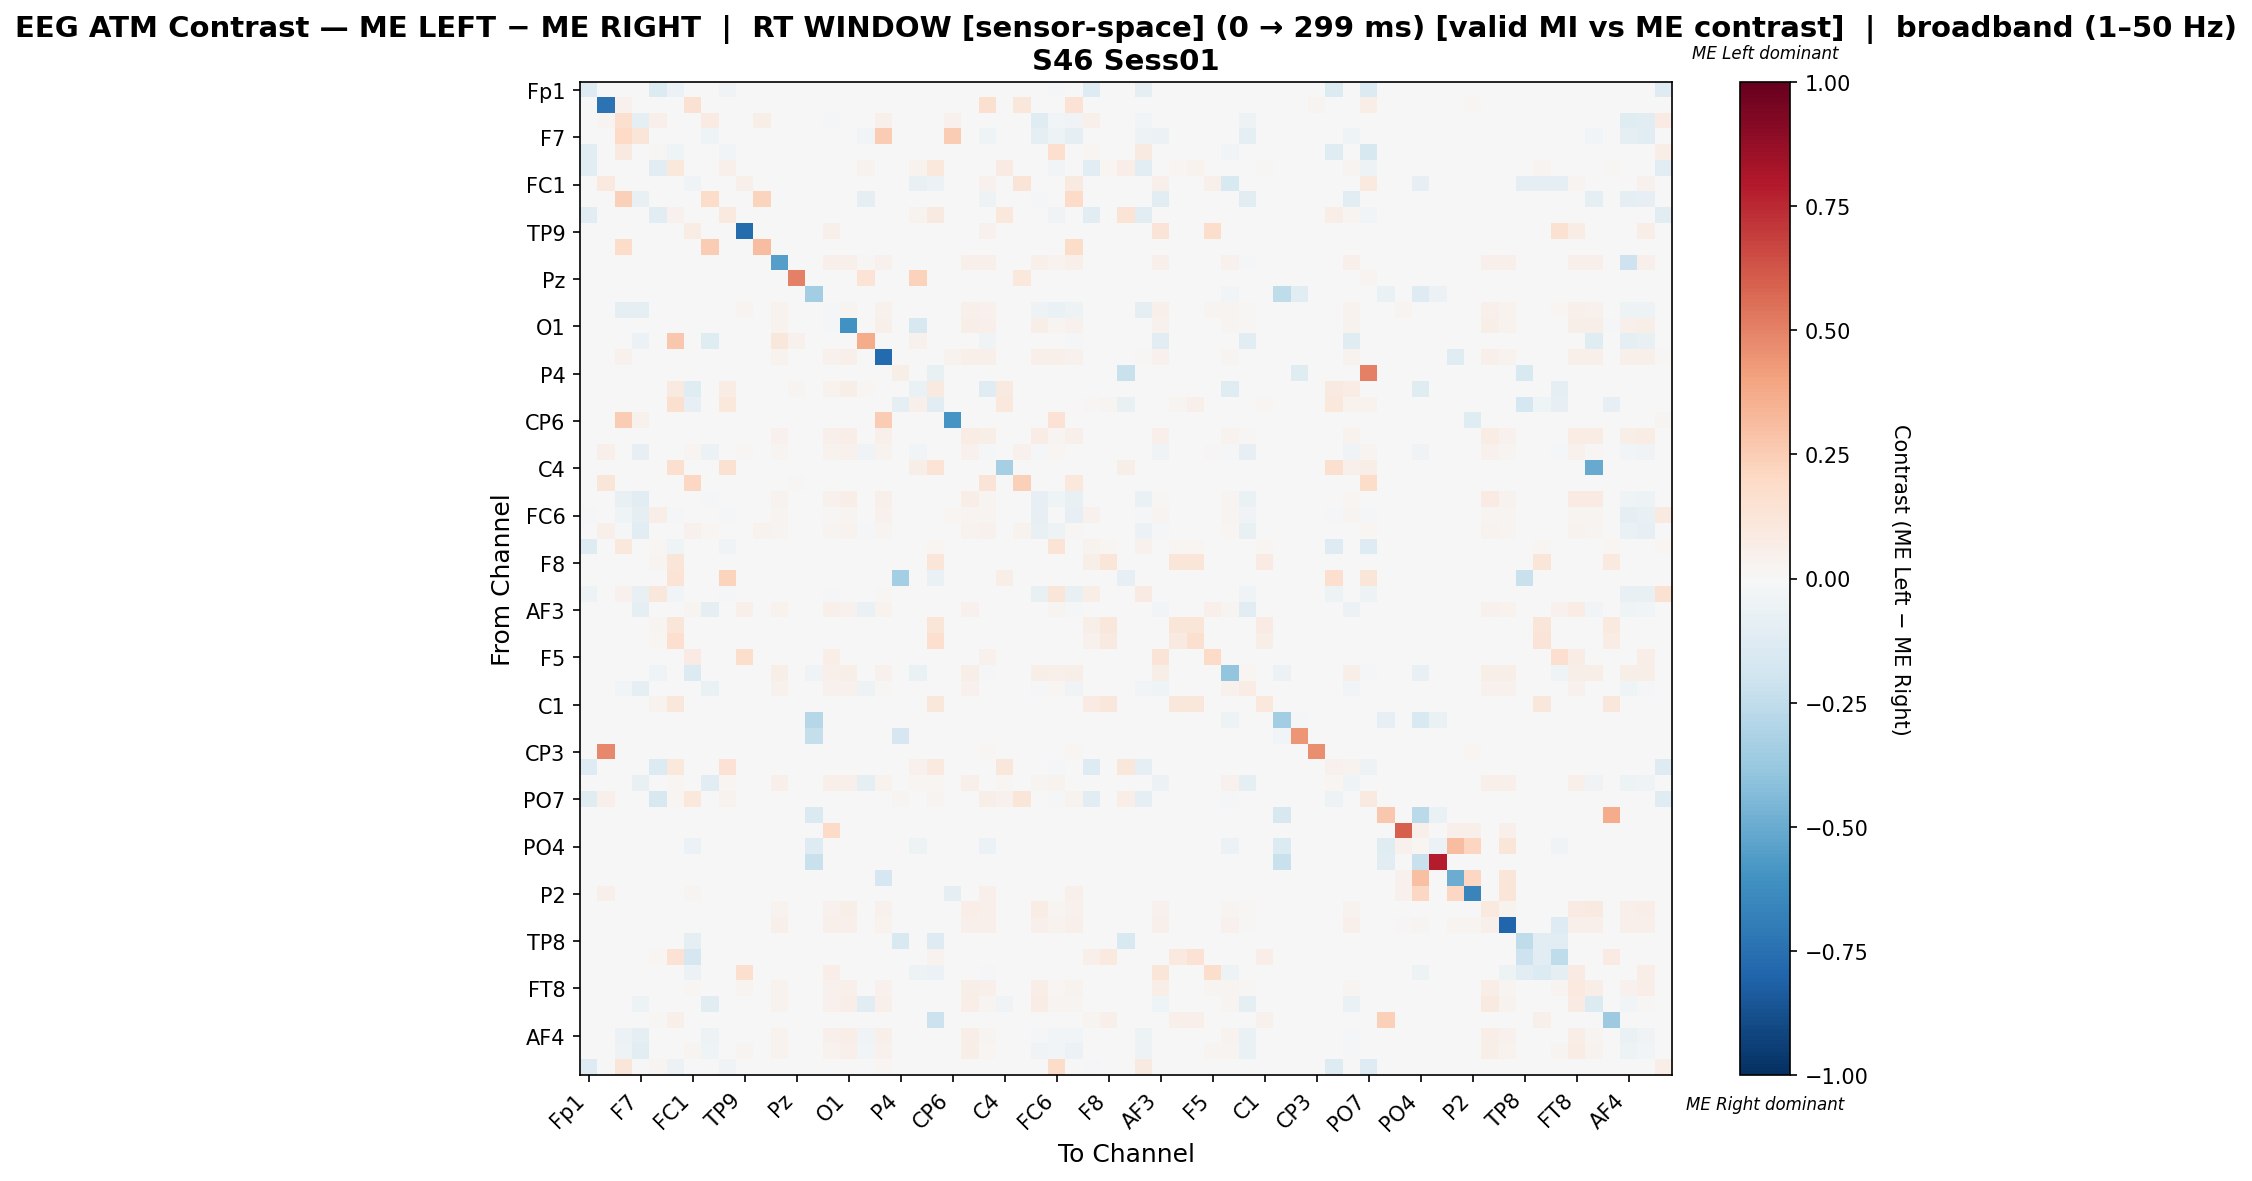

Source data for this figure (header and first rows):
, Fp1, Fz, F3, F7, FT9, FC5, FC1, C3, T7, TP9, CP5, CP1, Pz, P3, P7, O1, Oz, O2, P4, P8, TP10, CP6, CP2
Fp1, -0.1322, 0.0, 0.0, 0.0, -0.1334, -0.06021, 0.0, 0.0, -0.03542, 0.0, 0.0, 0.0, 0.0, 0.0, 0.0, 0.0, 0.0, 0.0, 0.0, 0.0, 0.0, 0.0, 0.0
Fz, 0.0, -0.7347, 0.03984, 0.0, 0.0, 0.0, 0.1526, 0.0, 0.0, 0.0, 0.0, 0.0, 0.0, 0.0, 0.0, 0.0, 0.0, 0.0, 0.0, 0.0, 0.0, 0.0, 0.0
F3, 0.0, 0.025, 0.1579, -0.09758, 0.05174, 0.0, 0.0, 0.08236, 0.0, 0.0, 0.05698, 0.0, 0.0, 0.0, -0.01246, 0.0, -0.0007788, 0.05291, 0.0, 0.0, 0.0, 0.04244, 0.0
F7, 0.0, 0.0, 0.2022, 0.1207, 0.0, 0.0, 0.0, -0.04141, 0.0, 0.0, 0.0, 0.0, 0.0, 0.0, -0.00625, 0.0, -0.02656, 0.2545, 0.0, 0.0, 0.0, 0.2545, 0.0
FT9, -0.1152, 0.0, 0.08648, 0.0, 0.01507, -0.04551, 0.0, 0.0, -0.03086, 0.0, 0.0, 0.0, 0.0, 0.0, 0.0, 0.0, 0.0, 0.0, 0.0, 0.0, 0.006958, 0.0, 0.0
FC5, -0.114, 0.0, 0.0, 0.0, -0.1101, 0.105, 0.0, 0.0, 0.04944, 0.0, 0.0, 0.0, 0.0, 0.0, 0.0, 0.0, 0.03516, 0.0, 0.0, 0.03125, 0.1055, 0.0, 0.0
FC1, 0.0, 0.09517, 0.0, 0.0, 0.0, 0.0, -0.03797, 0.0, 0.0, 0.04884, 0.0, 0.0, 0.0, 0.0, -0.003774, 0.0, 0.0, 0.0, 0.0, -0.0717, -0.0566, 0.0, 0.0
C3, 0.0, 0.0, 0.2376, -0.07157, 0.0, 0.0, 0.0, 0.1803, 0.0, 0.0, 0.2261, 0.0, 0.0, 0.0, 0.0, 0.0, -0.09298, 0.0, 0.0, 0.0, 0.0, 0.0, 0.0
T7, -0.1073, 0.0, 0.0, 0.0, -0.1073, 0.04278, 0.0, 0.0, 0.09821, 0.0, 0.0, 0.0, 0.0, 0.0, 0.0, 0.0, 0.0, 0.0, 0.0, 0.03604, 0.08801, 0.0, 0.0
TP9, 0.0, 0.0, 0.0, 0.0, 0.0, 0.0, 0.07715, 0.0, 0.0, -0.7695, 0.0, 0.0, 0.0, 0.0, 0.0544, 0.0, 0.0, 0.0, 0.0, 0.0, 0.0, 0.0, 0.0
CP5, 0.0, 0.0, 0.1838, 0.001838, 0.0, 0.0, 0.0, 0.2537, 0.0, 0.0, 0.3088, 0.003676, 0.0, 0.0, 0.003676, 0.003676, 0.0, 0.001838, 0.0, 0.0, 0.0, 0.001838, 0.003676
CP1, -0.006993, 0.0, 0.0006297, 0.0006297, -0.006363, -0.006363, 0.0, 0.0, -0.006993, 0.0, 0.001889, -0.5545, 0.0, 0.0, 0.05416, 0.05416, 0.01448, 0.04345, 0.0, 0.0, 0.0006297, 0.0006297, 0.05416
Pz, 0.0, 0.0, 0.0, 0.0, 0.0, 0.0, 0.0, 0.0, 0.0, 0.0, 0.0, 0.0, 0.5, 0.0, 0.0, 0.0, 0.1364, 0.0, 0.0, 0.2273, 0.0, 0.0, 0.0
P3, 0.0, 0.0, 0.0, 0.0, 0.0, 0.0, 0.0, 0.0, 0.0, 0.0, 0.0, 0.0, 0.0, -0.3497, 0.0, 0.0, 0.0, 0.0, 0.0, 0.0, 0.0, 0.0, 0.0
P7, 0.0, -0.006369, -0.09509, -0.09509, 0.0, 0.0, -0.006369, -0.006369, 0.0, 0.02369, 0.001341, 0.03889, 0.0, 0.0, -0.0144, 0.02537, -0.006369, 0.03934, 0.0, 0.003912, 0.0, 0.000447, 0.04694
O1, 0.0, 0.0, 0.0004322, 0.0004322, 0.0, 0.0, 0.0, 0.0, 0.0, 0.0, 0.001296, 0.0376, 0.0, 0.0, -0.01882, -0.6031, 0.0, 0.0471, 0.0, -0.1607, 0.0, 0.0008643, 0.06223
Oz, 0.0, 0.0, 0.0, -0.06161, 0.005025, 0.2663, 0.0, -0.125, 0.0, 0.0, 0.0, 0.1106, 0.0402, 0.0, 0.005025, 0.0, 0.3684, 0.0, 0.0, 0.0402, 0.005025, 0.0, 0.0
O2, 0.0, 0.0, 0.0457, 0.006458, 0.0, 0.0, 0.0, 0.0, 0.0, 0.0, 0.0, 0.03477, 0.0, 0.0, 0.04421, 0.05365, 0.0, -0.7801, 0.0, 0.0, 0.0, 0.03626, 0.05365
P4, 0.0, 0.0, 0.0, 0.0, 0.0, 0.0, 0.0, 0.0, 0.0, 0.0, 0.0, 0.0, 0.0, 0.0, 0.0, 0.0, 0.0, 0.0, 0.06086, 0.0, -0.07312, 0.0, 0.0
P8, 0.0, -0.003236, 0.0, 0.0, 0.0, 0.08785, -0.1197, 0.0, 0.07664, 0.0, 0.0, 0.0, 0.02617, 0.0, 0.03839, 0.06037, 0.01682, 0.0, 0.0, -0.06663, 0.08785, 0.001869, 0.0
TP10, 0.0, 0.0, 0.0, 0.0, 0.006018, 0.1625, -0.08031, 0.0, 0.1033, 0.0, 0.0, 0.0, 0.0, 0.0, 0.0, 0.0, 0.0, 0.0, -0.09845, 0.04814, -0.1157, 0.0, 0.0
CP6, 0.0, 0.0, 0.25, 0.04392, 0.0, 0.0, 0.0, 0.0, 0.0, 0.0, 0.0, 0.0, 0.0, 0.0, 0.0, 0.0, 0.0, 0.25, 0.0, 0.0, 0.0, -0.5878, 0.0
CP2, 0.0, 0.0, 0.000469, 0.000469, 0.0, 0.0, 0.0, 0.0, 0.0, 0.0, 0.001407, 0.04081, 0.0, 0.0, 0.04972, 0.06801, 0.0, 0.05113, 0.0, 0.0, 0.0, 0.000469, 0.07083
Cz, 0.0, 0.05212, 0.0003188, -0.08553, 0.0, 0.0, 0.03069, -0.062, 0.0, 0.01307, 0.0009563, 0.02773, 0.0, 0.0, 0.0322, 0.03985, -0.0318, 0.03443, 0.0, -0.03021, 0.0, 0.0003188, 0.03985
C4, 0.0, 0.0, 0.0, 0.0, 0.0, 0.16, 0.0, 0.0, 0.1526, 0.0, 0.0, 0.0, 0.0, 0.0, 0.0, 0.0, 0.0, 0.0, 0.0, 0.05955, 0.1365, 0.0, 0.0
T8, 0.0, 0.1241, 0.0, 0.0, 0.0, 0.0, 0.2093, 0.0, 0.0, 0.0, 0.0, 0.0, 0.009464, 0.0, 0.0, 0.0, 0.0, 0.0, 0.0, 0.0, 0.0, 0.0, 0.0
FT10, 0.0, 0.0, -0.07268, -0.1085, 0.0, 0.0, 0.0, -0.01646, 0.0, 0.0, 0.00133, 0.03858, 0.0, 0.0, 0.03926, 0.0643, -0.0004843, 0.04834, 0.0, 0.0, 0.0, 0.0004435, 0.06741
FC6, -0.008427, 0.0, -0.04178, -0.09439, 0.06741, -0.008427, 0.0, -0.0007022, -0.008427, 0.0, 0.001243, 0.02528, 0.0, 0.0, 0.01404, 0.02528, -0.0007022, 0.04227, 0.0, 0.0, 0.0, 0.01699, 0.02528
FC2, 0.0, 0.0498, -0.01797, -0.1107, 0.0, 0.0, 0.04648, 0.01993, 0.0, 0.0, 0.03353, 0.02888, 0.0, 0.0, 0.02654, 0.03353, -0.01093, 0.02789, 0.0, 0.0, 0.0, 0.000332, 0.03353
F4, -0.1313, 0.0, 0.1061, 0.0, 0.01862, -0.04414, 0.0, 0.0, -0.03614, 0.0, 0.0, 0.0, 0.0, 0.0, 0.0, 0.0, 0.0, 0.0, 0.0, 0.0, 0.0173, 0.0, 0.0
F8, 0.0, 0.0, 0.0, 0.0, 0.0262, 0.1223, 0.0, 0.0, 0.0, 0.0, 0.0, 0.0, 0.0, 0.0, 0.0, 0.0, 0.0, 0.0, 0.0, 0.0, 0.1223, 0.0, 0.0
Fp2, 0.0, 0.0, 0.0, 0.0, 0.0, 0.1359, 0.0, 0.0, 0.2203, 0.0, 0.0, 0.0, 0.0, 0.0, 0.0, 0.0, 0.0, 0.0, -0.3363, 0.0, -0.06993, 0.0, 0.0
AF7, -0.04689, 0.0, 0.04201, -0.07197, 0.1161, -0.02781, 0.0, -0.0005453, -0.01636, 0.0, 0.0, 0.0, 0.0, 0.0, -0.008724, 0.0, -0.0005453, 0.01336, 0.0, 0.0, 0.0, 0.0, 0.0
AF3, 0.0, 0.0, 0.0003949, -0.08774, 0.0, 0.0, 0.03081, -0.09224, 0.0, 0.05095, 0.001185, 0.03436, 0.0, 0.0, 0.04779, 0.04147, -0.06992, 0.03476, 0.0, 0.0, 0.0, 0.0003949, 0.04147
AFz, 0.0, 0.0, 0.0, 0.0, 0.02575, 0.1245, 0.0, 0.0, 0.0, 0.0, 0.0, 0.0, 0.0, 0.0, 0.0, 0.0, 0.0, 0.0, 0.0, 0.0, 0.1245, 0.0, 0.0
F1, 0.0, 0.0, 0.0, 0.0, 0.01929, 0.1672, 0.0, 0.0, 0.0, 0.0, 0.0, 0.0, 0.0, 0.0, 0.0, 0.0, 0.0, 0.0, 0.0, 0.0, 0.1672, 0.0, 0.0
F5, 0.0, 0.0, 0.0, 0.0, 0.0, 0.0, 0.07879, 0.0, 0.0, 0.1788, 0.0, 0.0, 0.0, 0.0, 0.06768, 0.0, 0.0, 0.0, 0.0, 0.0, 0.0, 0.0, 0.0
FT7, 0.0, -0.001669, 0.0008361, 0.0008361, -0.04174, 0.0, -0.1336, 0.0, 0.0, 0.0, 0.002508, 0.05518, 0.0, -0.03506, 0.05185, 0.05518, 0.0, 0.04097, 0.0, -0.06344, 0.0, 0.0008361, 0.05518
FC3, -0.0004144, 0.0, -0.02538, -0.09168, -0.0004144, -0.0004144, 0.0, -0.06921, -0.0004144, 0.0, 0.005929, 0.04182, 0.0, 0.0, 0.04348, 0.04348, -0.05346, 0.009881, 0.0, 0.0, 0.0, 0.001976, 0.04348
C1, 0.0, 0.0, 0.0, 0.0, 0.03352, 0.1117, 0.0, 0.0, 0.0, 0.0, 0.0, 0.0, 0.0, 0.0, 0.0, 0.0, 0.0, 0.0, 0.0, 0.0, 0.1117, 0.0, 0.0
C5, 0.0, 0.0, 0.0, 0.0, 0.0, 0.0, 0.0, 0.0, 0.0, 0.0, 0.0, 0.0, 0.0, -0.2855, 0.0, 0.0, 0.0, 0.0, 0.0, 0.0, 0.0, 0.0, 0.0
TP7, 0.0, 0.0, 0.0, 0.0, 0.0, 0.0, 0.0, 0.0, 0.0, 0.0, 0.0, 0.0, 0.0, -0.2396, 0.0, 0.0, 0.0, 0.0, -0.1716, 0.0, 0.0, 0.0, 0.0
CP3, 0.0, 0.4821, 0.0, 0.0, 0.0, 0.0, 0.0, 0.0, 0.0, 0.0, 0.0, 0.0, 0.0, 0.0, 0.0, 0.0, 0.0, 0.0, 0.0, 0.0, 0.0, 0.0, 0.0
P1, -0.1301, 0.0, 0.0, 0.0, -0.137, 0.1019, 0.0, 0.0, 0.1412, 0.0, 0.0, 0.0, 0.0, 0.0, 0.0, 0.0, 0.0, 0.0, 0.0, 0.04203, 0.09632, 0.0, 0.0
P5, 0.0, 0.0, 0.0005917, -0.07205, 0.0, 0.02189, 0.0, -0.1154, 0.01834, 0.0, 0.001775, 0.04793, 0.0, 0.0, 0.04793, 0.04793, -0.08961, 0.03787, 0.0, 0.02189, 0.02189, 0.0005917, 0.04793
PO7, -0.1185, 0.05, 0.0, 0.0, -0.163, 0.01675, 0.1079, 0.0, 0.03897, 0.0, 0.0, 0.0, 0.002857, 0.0, 0.0, 0.0, 0.0, 0.0, 0.02786, 0.0, 0.025, 0.0, 0.0
PO3, 0.0, 0.0, 0.0, 0.0, 0.0, 0.0, 0.0, 0.0, 0.0, 0.0, 0.0, 0.0, 0.0, -0.1424, 0.0, 0.0, 0.0, 0.0, 0.0, 0.0, 0.0, 0.0, 0.0
POz, 0.0, 0.0, 0.0, 0.0, 0.0, 0.0, 0.0, 0.0, 0.0, 0.0, 0.0, 0.0, 0.0, 0.0, 0.1879, 0.0, 0.0, 0.0, 0.0, 0.0, 0.0, 0.0, 0.0
PO4, 0.0, -0.001332, 0.0, 0.0, 0.0, 0.0, -0.05859, 0.0, 0.0, 0.0, 0.0, 0.0, 0.0, -0.1252, -0.002663, 0.0, 0.0, 0.0, 0.0, -0.0506, 0.0, 0.0, 0.0
PO8, 0.0, 0.0, 0.0, 0.0, 0.0, 0.0, 0.0, 0.0, 0.0, 0.0, 0.0, 0.0, 0.0, -0.2228, 0.0, 0.0, 0.0, 0.0, 0.0, 0.0, 0.0, 0.0, 0.0
P6, 0.0, 0.0, 0.0, 0.0, 0.0, 0.0, 0.0, 0.0, 0.0, 0.0, 0.0, 0.0, 0.0, 0.0, 0.0, 0.0, 0.0, -0.1705, 0.0, 0.0, 0.0, 0.0, 0.0
P2, 0.0, 0.04907, 0.0, 0.0, 0.0, 0.0, 0.0257, 0.0, 0.0, 0.0, 0.0, 0.0, 0.0, 0.0, 0.0, 0.0, 0.0, 0.0, 0.0, 0.0, 0.0, -0.08929, 0.0
CPz, 0.0, 0.0, 0.0004272, 0.0004272, 0.0, 0.0008543, 0.0, 0.0, 0.0, 0.0, 0.001282, 0.03716, 0.0, 0.0, 0.04528, 0.06194, 0.0, 0.04656, 0.0, 0.0, 0.0, 0.0004272, 0.06493
CP4, 0.0, 0.0, 0.0005917, 0.0005917, 0.0, 0.0, 0.0, 0.0, 0.0, 0.0, 0.001775, 0.04911, 0.0, 0.0, 0.04911, 0.04911, 0.0, 0.03905, 0.0, 0.0, 0.0, 0.0005917, 0.04911
TP8, 0.0, 0.0, 0.0, 0.0, 0.0, 0.0, -0.08789, 0.0, 0.0, 0.0, 0.0, 0.0, 0.0, 0.0, 0.0, 0.0, 0.0, 0.0, -0.1504, 0.0, -0.1309, 0.0, 0.0
C2, 0.0, 0.0, 0.0, 0.0, 0.02174, 0.1449, -0.1692, 0.0, 0.0, 0.0, 0.0, 0.0, 0.0, 0.0, 0.0, 0.0, 0.0, 0.0, 0.0, 0.0, 0.03215, 0.0, 0.0
FC4, 0.0, -0.002008, 0.0, 0.0, 0.0, 0.0, -0.06035, 0.0, 0.0, 0.1652, 0.0, 0.0, 0.0, 0.0, 0.06834, 0.0, 0.0, 0.0, 0.0, -0.05422, -0.06024, 0.0, 0.0
FT8, 0.0, 0.0, 0.0003615, 0.0003615, 0.0, 0.0, 0.01663, 0.0, 0.0, 0.02748, 0.001085, 0.03145, 0.0, 0.0, 0.04519, 0.05242, 0.0, 0.03941, 0.0, 0.0, 0.0, 0.0003615, 0.05495
F6, 0.0, 0.0, 0.0004323, -0.04993, 0.0, 0.0, 0.0, -0.1071, 0.0, 0.0, 0.001297, 0.03761, 0.0, 0.0, 0.04583, 0.06269, -0.1071, 0.04712, 0.0, 0.0, 0.0, 0.0004323, 0.06572
AF8, 0.0, 0.0, 0.0, 0.0, 0.01296, 0.05184, 0.0, 0.0, 0.0, 0.0, 0.0, 0.0, 0.0, 0.0, 0.0, 0.0, 0.0, 0.0, 0.0, 0.0, -0.2161, 0.0, 0.0
... 3 more rows
